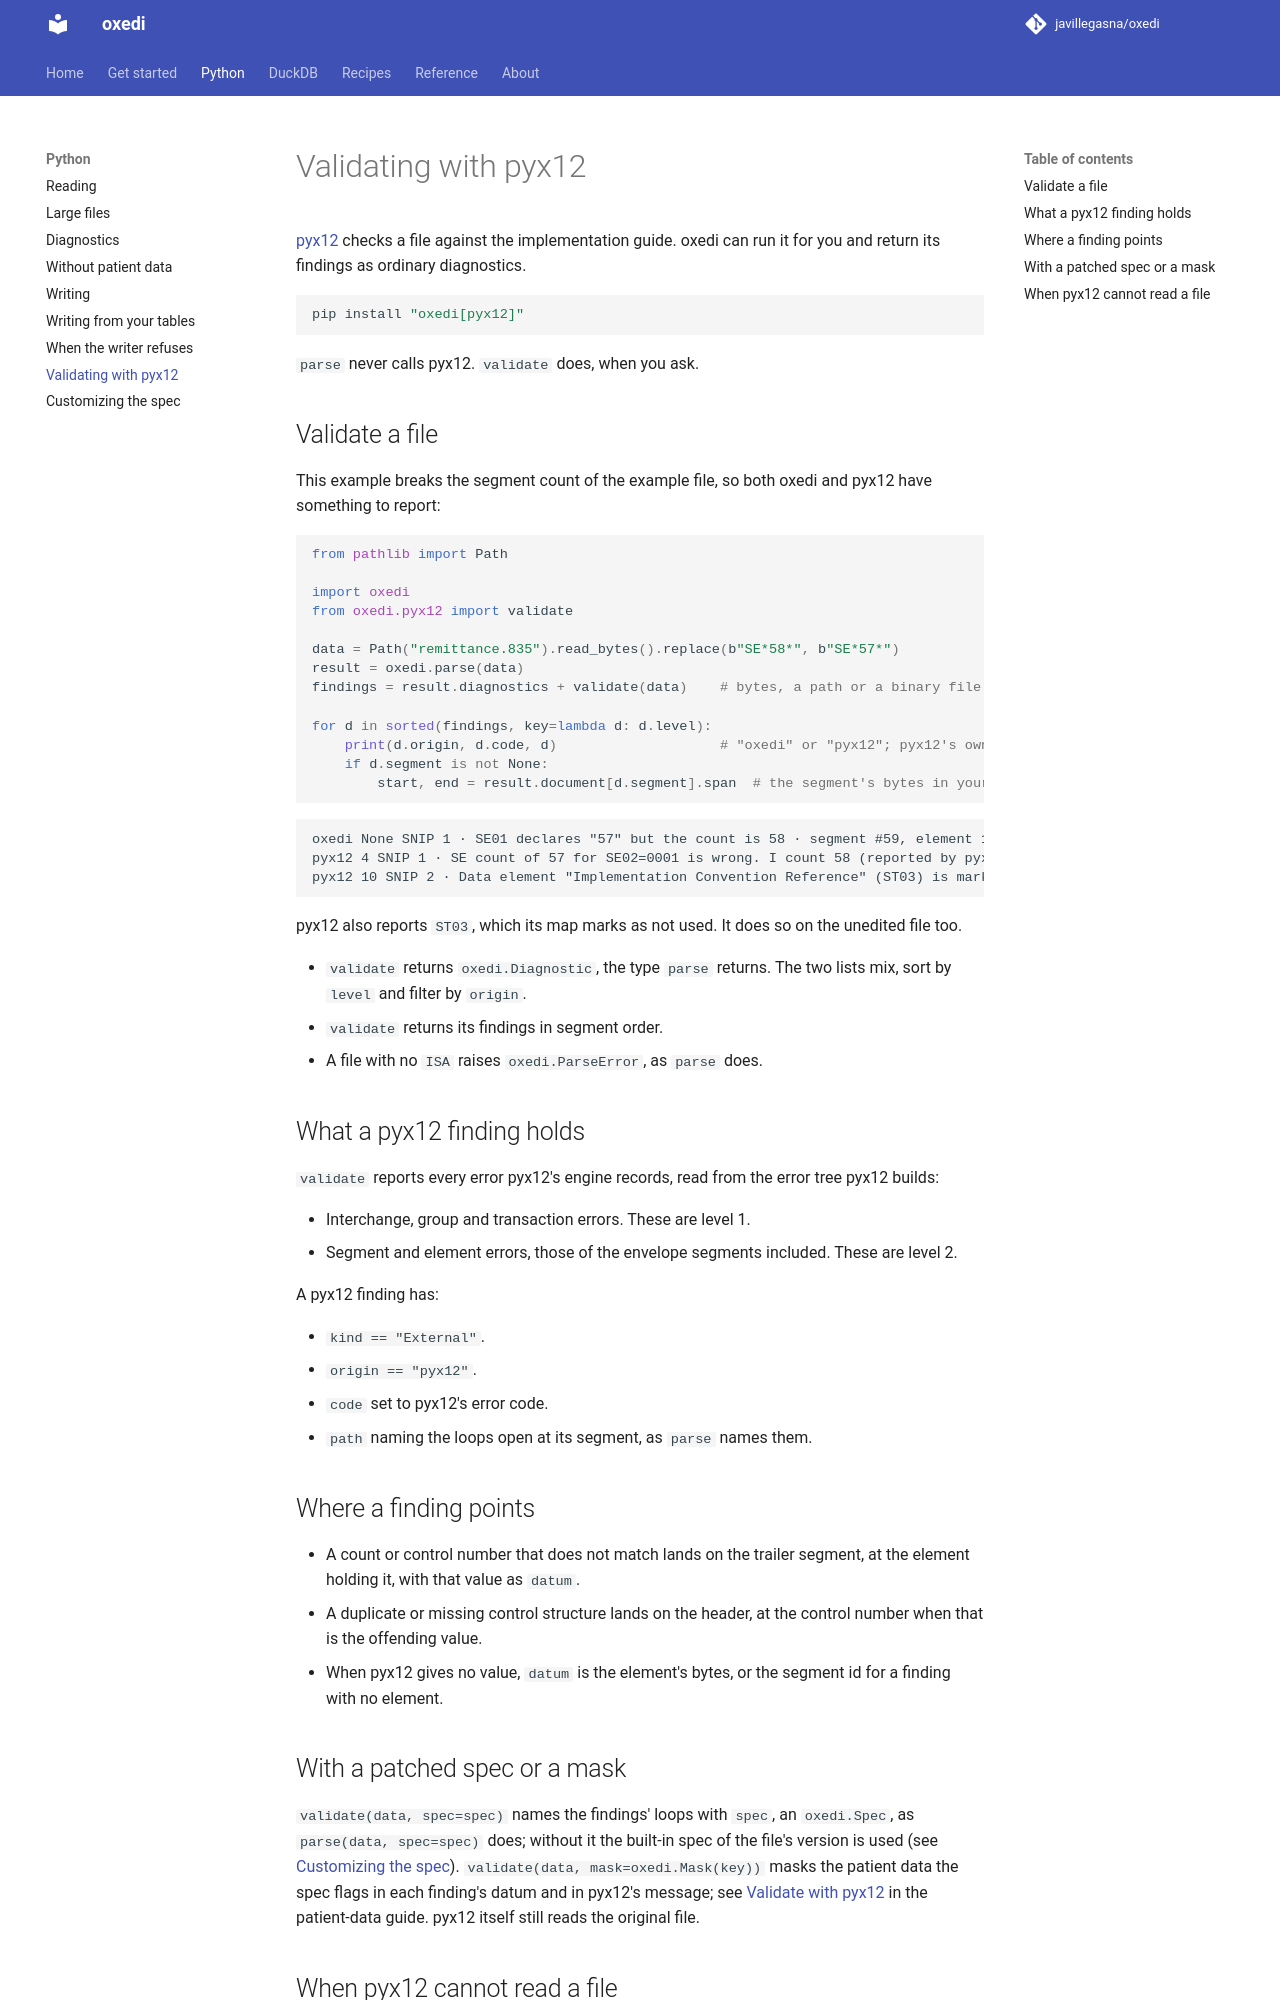

repository: javillegasna/oxedi · page: 0.6/python/pyx12/index.html · generator: mkdocs

# Validating with pyx12

[pyx12](https://github.com/azoner/pyx12) checks a file against the implementation guide.
oxedi can run it for you and return its findings as ordinary diagnostics.

```bash
pip install "oxedi[pyx12]"
```

`parse` never calls pyx12. `validate` does, when you ask.

## Validate a file

This example breaks the segment count of the example file, so both oxedi and pyx12 have
something to report:

```python
from pathlib import Path

import oxedi
from oxedi.pyx12 import validate

data = Path("remittance.835").read_bytes().replace(b"SE*58*", b"SE*57*")
result = oxedi.parse(data)
findings = result.diagnostics + validate(data)    # bytes, a path or a binary file object

for d in sorted(findings, key=lambda d: d.level):
    print(d.origin, d.code, d)                    # "oxedi" or "pyx12"; the X12 code pyx12 reports
    if d.segment is not None:
        start, end = result.document[d.segment].span  # the segment's bytes in your file
```

```text
oxedi None SNIP 1 · SE01 declares "57" but the count is 58 · segment #59, element 1 · at interchange#1/group#1/transaction#1 · datum "57"
pyx12 4 SNIP 1 · SE count of 57 for SE02=0001 is wrong. I count 58 (reported by pyx12, code 4) · segment #59, element 1 · at interchange#1/group#1/transaction#1 · datum "57"
```

- `validate` returns `oxedi.Diagnostic`, the type `parse` returns. The two lists mix, sort by
  `level` and filter by `origin`.
- `validate` returns its findings in segment order.
- A file with no `ISA` raises `oxedi.ParseError`, as `parse` does.

## What a pyx12 finding holds

`validate` reports the errors in the JSON error output pyx12 writes:

- Interchange, group and transaction errors. These are level 1.
- Segment and element errors. These are level 2.

Until pyx12's JSON output carries them, errors inside the envelope segments (ISA, GS, ST, SE, GE, IEA) are not reported: neither their element errors nor their segment errors.

A pyx12 finding has:

- `kind == "External"`.
- `origin == "pyx12"`.
- `code` set to pyx12's error code.
- `path` naming the loops open at its segment, as `parse` names them.

## Where a finding points

- A count or control number that does not match lands on the trailer segment, at the element
  holding it (the element the spec's envelope loop names), with that value as `datum`.
- A duplicate or missing control structure lands on the header, at the control number when
  that is the offending value.
- When pyx12 gives no value, `datum` is the element's bytes, or the segment id for a finding
  with no element.

## With a patched spec or a mask

`validate(data, spec=spec)` names the findings' loops with `spec`, an `oxedi.Spec`, as
`parse(data, spec=spec)` does; without it the built-in spec of the file's version is used (see
[Customizing the spec](../customize/spec.md)). `validate(data, mask=oxedi.Mask(key))` masks the
patient data the spec flags in each finding's datum and in pyx12's message; see
[Validate with pyx12](without-patient-data.md#validate-with-pyx12) in the patient-data guide.
pyx12 itself still reads the original file.
